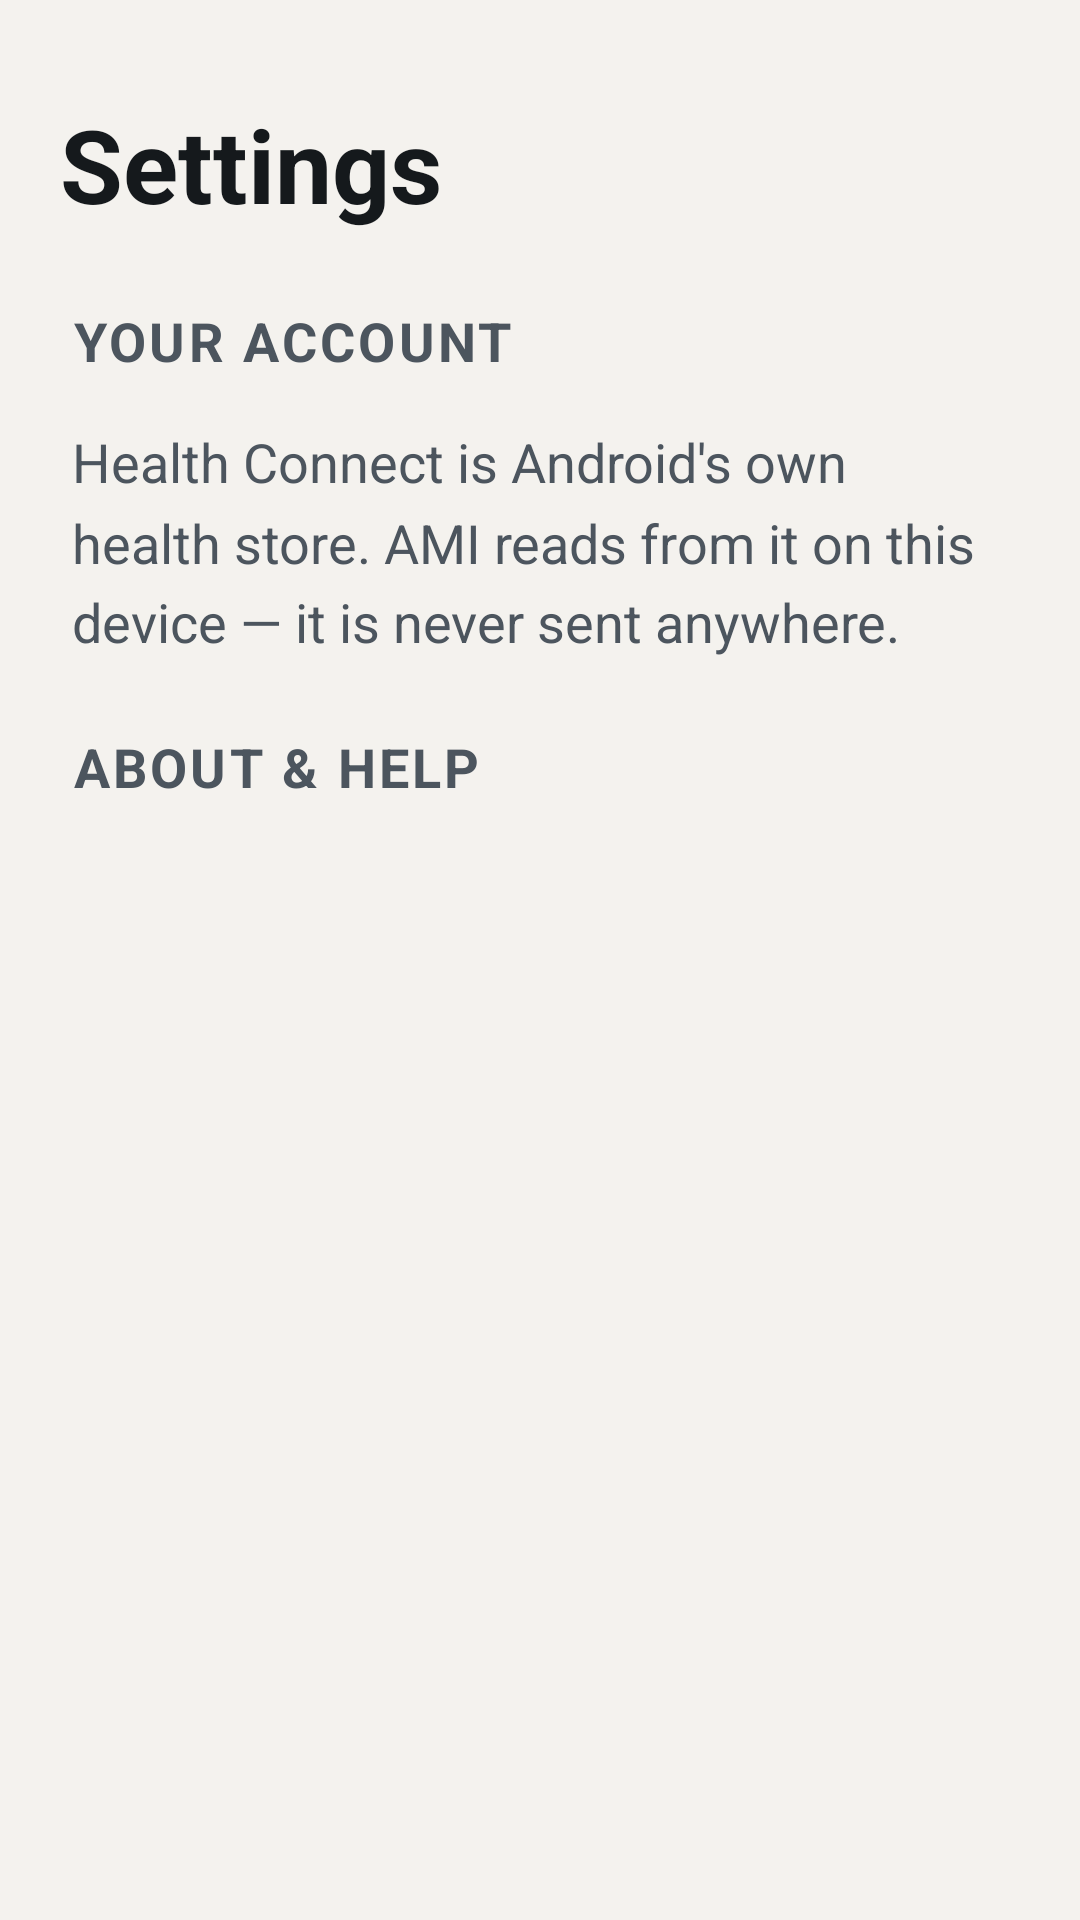

Here is an Android app screen rendered from its layout file. Give the layout XML and the strings, colors and styles it references.
<!-- AndroidManifest.xml: activity theme Theme.AMI -->
<!-- res/layout/activity_profile_settings.xml -->
<?xml version="1.0" encoding="utf-8"?>
<ScrollView xmlns:android="http://schemas.android.com/apk/res/android"
    xmlns:app="http://schemas.android.com/apk/res-auto"
    android:layout_width="match_parent"
    android:layout_height="match_parent"
    android:fillViewport="true"
    android:scrollbarStyle="outsideOverlay">

    <LinearLayout
        android:layout_width="match_parent"
        android:layout_height="wrap_content"
        android:orientation="vertical"
        android:paddingStart="@dimen/screen_gutter"
        android:paddingEnd="@dimen/screen_gutter"
        android:paddingTop="@dimen/space_xl"
        android:paddingBottom="@dimen/space_xxl">

        
        <TextView
            style="@style/AmiText.Display"
            android:layout_width="match_parent"
            android:layout_height="wrap_content"
            android:text="@string/settings_title" />

        
        <TextView
            style="@style/AmiSectionHeader"
            android:text="@string/profile_section_account" />

        <LinearLayout
            android:id="@+id/groupAccount"
            style="@style/AmiSettingsGroup" />

        <TextView
            android:id="@+id/accountFooter"
            style="@style/AmiText.Label"
            android:layout_width="match_parent"
            android:layout_height="wrap_content"
            android:layout_marginTop="@dimen/space_sm"
            android:paddingStart="@dimen/space_xs"
            android:paddingEnd="@dimen/space_xs"
            android:text="@string/profile_account_footer" />

        
        <TextView
            style="@style/AmiSectionHeader"
            android:text="@string/profile_section_about" />

        <LinearLayout
            android:id="@+id/groupAbout"
            style="@style/AmiSettingsGroup" />

        
        <LinearLayout
            android:id="@+id/groupDanger"
            style="@style/AmiSettingsGroup"
            android:layout_marginTop="@dimen/space_xl" />

    </LinearLayout>
</ScrollView>
<!-- resources referenced by this layout -->
<resources>
  <dimen name="screen_gutter">20dp</dimen>
  <dimen name="space_sm">8dp</dimen>
  <dimen name="space_xl">32dp</dimen>
  <dimen name="space_xs">4dp</dimen>
  <dimen name="space_xxl">40dp</dimen>
  <string name="profile_account_footer">Health Connect is Android\'s own health store. AMI reads from it on this device — it is never sent anywhere.</string>
  <string name="profile_section_about">About &amp; help</string>
  <string name="profile_section_account">Your account</string>
  <string name="settings_title">Settings</string>
  <style name="AmiSectionHeader" parent="AmiText.Label">
          <item name="android:layout_width">match_parent</item>
          <item name="android:layout_height">wrap_content</item>
          <item name="android:layout_marginTop">@dimen/space_lg</item>
          <item name="android:layout_marginBottom">@dimen/space_sm</item>
          <item name="android:paddingStart">@dimen/space_xs</item>
          <item name="android:paddingEnd">@dimen/space_xs</item>
          <item name="android:textStyle">bold</item>
          <item name="android:textAllCaps">true</item>
          <item name="android:letterSpacing">0.06</item>
      </style>
  <style name="AmiSettingsGroup">
          <item name="android:layout_width">match_parent</item>
          <item name="android:layout_height">wrap_content</item>
          <item name="android:orientation">vertical</item>
          <item name="android:background">@drawable/bg_settings_group</item>
      </style>
  <style name="AmiText.Display">
          <item name="android:textSize">34sp</item>
          <item name="android:textStyle">bold</item>
          <item name="android:lineSpacingMultiplier">1.1</item>
      </style>
  <style name="AmiText.Label">
          <item name="android:textSize">18sp</item>
          <item name="android:textColor">@color/ami_text_secondary</item>
      </style>
  <style name="Theme.AMI" parent="Theme.MaterialComponents.DayNight.NoActionBar">
          <item name="colorPrimary">@color/ami_primary</item>
          <item name="colorPrimaryVariant">@color/ami_primary_pressed</item>
          <item name="colorOnPrimary">@color/ami_on_primary</item>
          <item name="colorSecondary">@color/ami_primary</item>
          <item name="colorSecondaryVariant">@color/ami_primary_pressed</item>
          <item name="colorOnSecondary">@color/ami_on_primary</item>
          <item name="colorSurface">@color/ami_surface</item>
          <item name="colorOnSurface">@color/ami_text_primary</item>
          <item name="android:colorBackground">@color/ami_bg</item>
          <item name="android:windowBackground">@color/ami_bg</item>
          <item name="android:textColorPrimary">@color/ami_text_primary</item>
          <item name="android:textColorSecondary">@color/ami_text_secondary</item>
          <item name="android:textColorHint">@color/ami_hint</item>
  
          <item name="android:statusBarColor">@color/ami_bg</item>
          <item name="android:navigationBarColor">@color/ami_bg</item>
          <item name="android:windowLightStatusBar">true</item>
          <item name="android:windowLightNavigationBar" tools:targetApi="o_mr1">true</item>
      </style>
  <dimen name="space_lg">24dp</dimen>
  <!-- drawable bg_settings_group (drawable) -->
  <?xml version="1.0" encoding="utf-8"?>
  <shape xmlns:android="http://schemas.android.com/apk/res/android" android:shape="rectangle">
      <solid android:color="@color/ami_surface" />
      <corners android:radius="@dimen/card_radius" />
      <stroke android:width="1dp" android:color="@color/ami_border" />
  </shape>
  <color name="ami_text_secondary">#FF4C555E</color>
  <color name="ami_primary">#FF00695C</color>
  <color name="ami_primary_pressed">#FF004D40</color>
  <color name="ami_on_primary">#FFFFFFFF</color>
  <color name="ami_surface">#FFFFFFFF</color>
  <color name="ami_text_primary">#FF15191C</color>
  <color name="ami_bg">#FFF4F2EE</color>
  <color name="ami_hint">#FF5F686F</color>
  <dimen name="card_radius">24dp</dimen>
  <color name="ami_border">#FFCFCAC2</color>
</resources>
